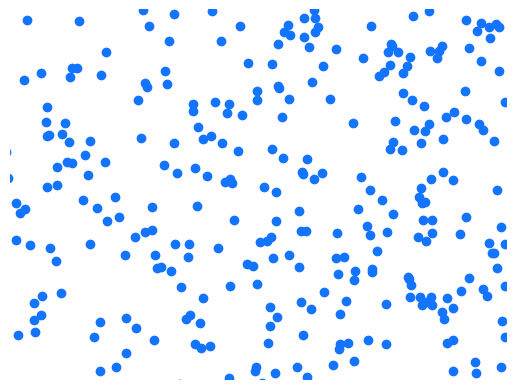

The matplotlib source for this figure: (Note: this script raises an exception after producing the figure.)
import matplotlib.pyplot as plt 
import numpy as np 
from matplotlib.animation import FuncAnimation

from scipy.stats import norm

##
n_points = 500
size = 400
delta = 5
dt = .8
##

x = np.zeros(n_points)
y = np.zeros(n_points)

fig, ax = plt.subplots()

points, = ax.plot(x, y, 'o', c="#1374ff")


def init_motion():
    ax.set_xlim([-size, size])
    ax.set_ylim([-size, size])

    ax.axis("off")
#    ax.set_title('Brownian motion')

    return points,


def motion(frame):
    global x, y
    dx = np.random.randn(n_points) * (delta**2 * dt)
    dy = np.random.randn(n_points) * (delta**2 * dt)

    x += dx 
    y += dy

    # bounce at boundaries
    idx = np.where(x >= size)
    x[idx] = size - abs(x[idx] - size)
    idx = np.where(y >= size)
    y[idx] = size - abs(y[idx] - size)

    points.set_data(x, y)
    return points,


animation = FuncAnimation(
    fig,
    motion,
    interval=1,
    init_func=init_motion,
    blit=True
    )

# plt.show()
animation.save("brownian_motion.gif", writer="imagemagick")
